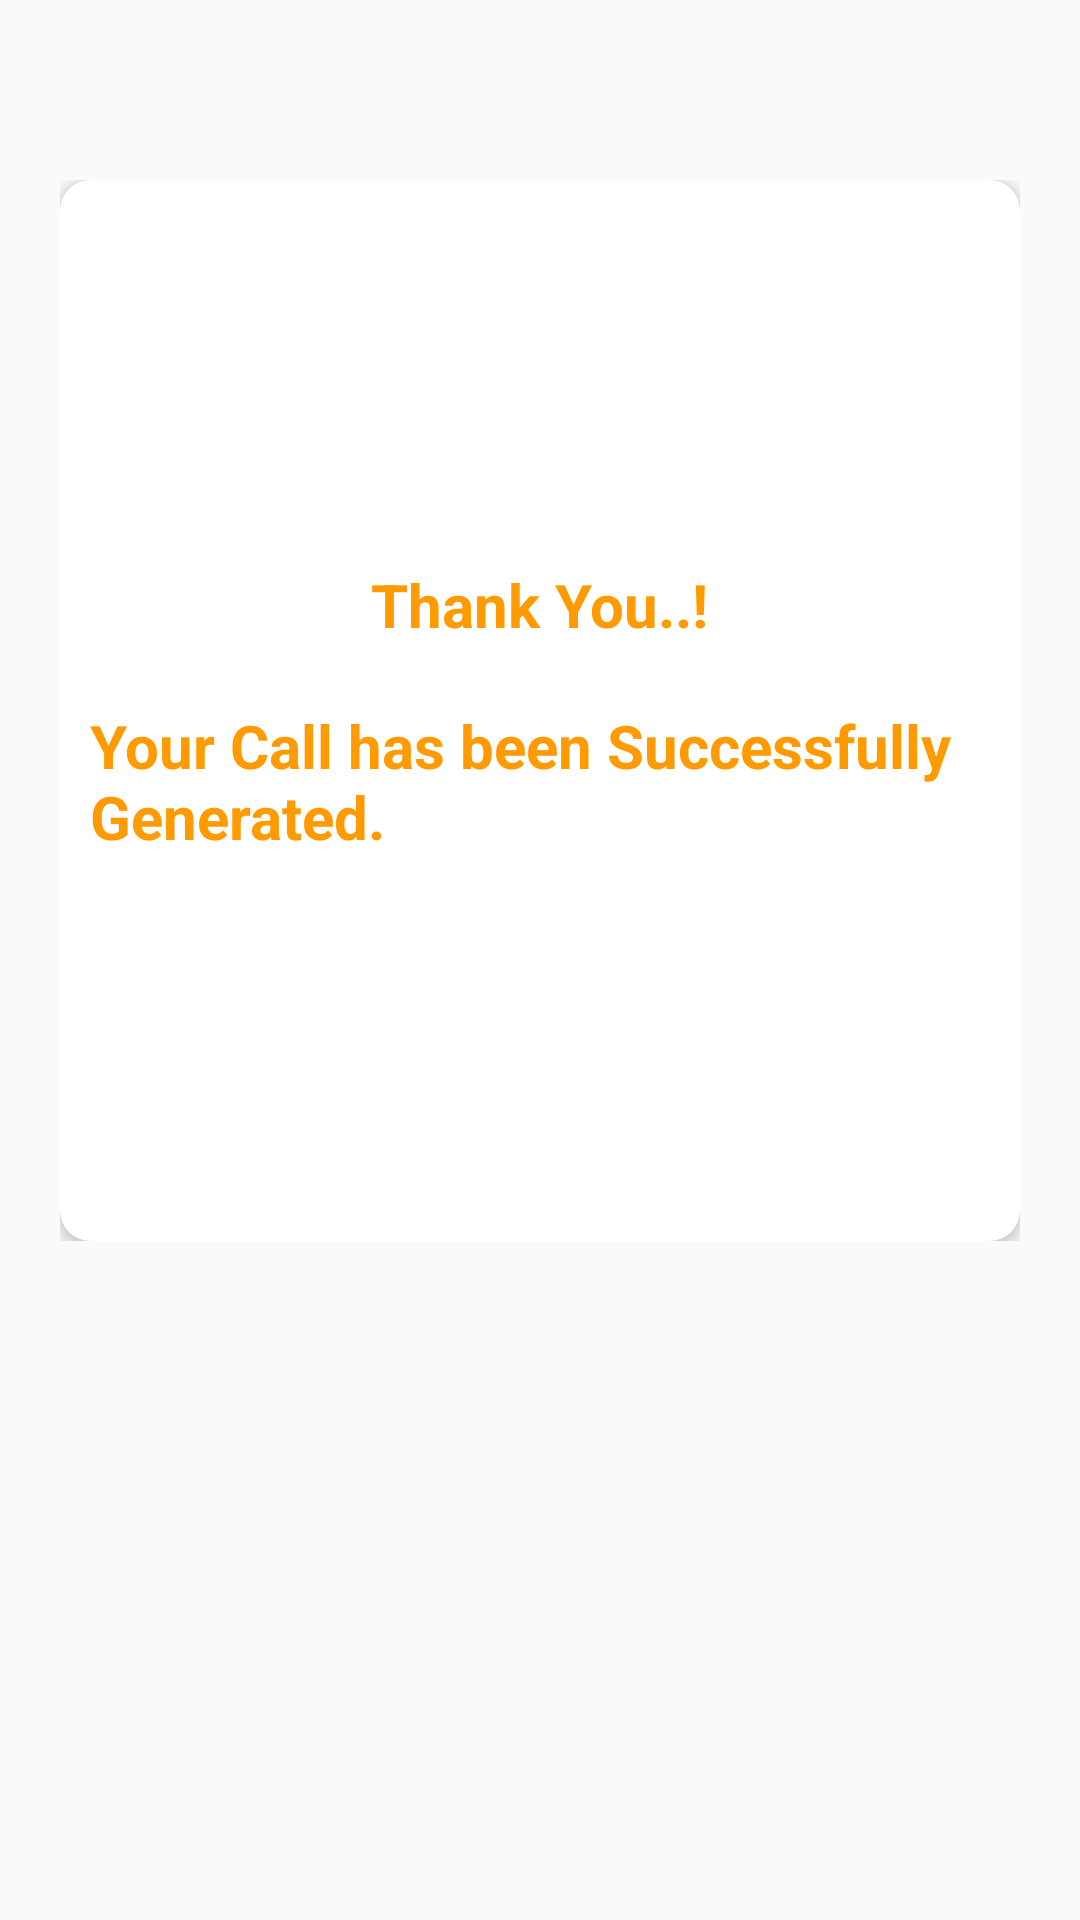

The Android layout XML behind this screen, and the referenced resources:
<!-- AndroidManifest.xml: application theme AppTheme -->
<!-- res/layout/activity_success.xml -->
<?xml version="1.0" encoding="utf-8"?>
<RelativeLayout xmlns:android="http://schemas.android.com/apk/res/android"
    xmlns:app="http://schemas.android.com/apk/res-auto"
    xmlns:tools="http://schemas.android.com/tools"
    android:layout_width="match_parent"
    android:layout_height="match_parent"
    tools:context=".SuccessActivity">


    <android.support.v7.widget.Toolbar
        android:id="@+id/bgHeader"
        android:layout_width="match_parent"
        android:layout_height="40dp"

        android:theme="@style/ToolbarTheme"
        android:elevation="5dp" />



    <ScrollView
        android:layout_width="match_parent"
        android:layout_height="match_parent"
        android:layout_below="@+id/bgHeader"
        android:layout_margin="20dp">
        <RelativeLayout
            android:id="@+id/rlayout"
            android:layout_width="match_parent"
            android:layout_height="match_parent">

            <android.support.v7.widget.CardView
                android:id="@+id/cv"
                android:layout_width="match_parent"
                android:layout_height="wrap_content"
                app:cardCornerRadius="10dp"
                app:cardElevation="4dp">

                <LinearLayout
                    android:layout_width="match_parent"
                    android:layout_height="wrap_content"
                    android:orientation="vertical"
                    android:paddingBottom="50dp"
                    android:focusable="true"
                    android:focusableInTouchMode="true">
                    <requestFocus />


                    <ImageView
                        android:id="@+id/user_image"
                        android:layout_width="194dp"
                        android:layout_height="118dp"
                        android:layout_below="@+id/select_image"
                        android:layout_marginLeft="74dp"
                        android:layout_marginRight="10dp"
                        app:srcCompat="@drawable/sec" />


                    <TextView
                        android:layout_width="wrap_content"
                        android:layout_height="wrap_content"
                        android:layout_margin="10dp"
                        android:text="Thank You..!"
                        android:layout_gravity="center"
                        android:textColor="@color/colorPurple"
                        android:textSize="20sp"
                        android:textStyle="bold" />

                    <TextView
                        android:layout_width="wrap_content"
                        android:layout_height="wrap_content"
                        android:layout_margin="10dp"
                        android:text="Your Call has been Successfully Generated. "
                        android:layout_gravity="center"
                        android:textColor="@color/colorPurple"
                        android:textSize="20sp"
                        android:textStyle="bold" />

                    <Button
                        android:id="@+id/b2"
                        android:layout_width="250dp"
                        android:layout_height="wrap_content"
                        android:layout_margin="10dp"
                        android:background="@drawable/bg_ui"
                        android:text="Create a PDF File"
                        android:layout_gravity="center"
                        android:textSize="15dp"
                        android:textAllCaps="false"
                        android:textColor="@color/colorWhite"
                        android:textStyle="bold" />










                </LinearLayout>
            </android.support.v7.widget.CardView>

            <RelativeLayout
                android:layout_width="wrap_content"
                android:layout_height="wrap_content"
                android:layout_below="@+id/cv"
                android:layout_alignLeft="@+id/cv"
                android:layout_alignRight="@+id/cv"
                android:layout_marginLeft="35dp"
                android:layout_marginTop="-30dp"
                android:layout_marginRight="35dp"
                android:elevation="10dp">








            </RelativeLayout>
        </RelativeLayout>
    </ScrollView>
</RelativeLayout>
<!-- resources referenced by this layout -->
<resources>
  <color name="colorPurple">#FF9A00</color>
  <color name="colorWhite">#ffffff</color>
  <style name="ToolbarTheme" parent="@style/ThemeOverlay.AppCompat.ActionBar">
          <item name="colorControlNormal">@color/colorWhite</item>
      </style>
  <style name="AppTheme" parent="Theme.AppCompat.Light.DarkActionBar">
          
          <item name="colorPrimary">#0099CC</item>
          <item name="colorPrimaryDark">@color/colorPrimaryDark</item>
          <item name="colorAccent">@color/colorAccent</item>
      </style>
  <color name="colorPrimaryDark">#00574B</color>
  <color name="colorAccent">#D81B60</color>
</resources>
